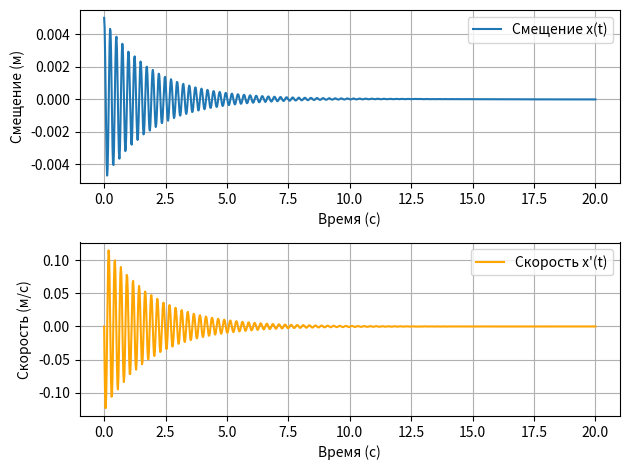

Python code for this plot:
import math
import numpy as np
import matplotlib.pyplot as plt

# Константы
global T_crit,R_steam,nominal_pressure,ambient_temp
T_crit = 647.1  # Критическая температура для воды в K
ambient_temp = 11 #Температура "холодного" реактора
R_steam = 461.5  # Газовая постоянная для воды в J/(kg·K)
nominal_pressure = 7.5e6  # Номинальное давление в петли 7.5 МПа

# Входные данные
TPower_1 = 3200e6  # Мощность реактора в Вт в первой петле (1600 МВт)
TPower_2 = 3200e6  # Мощность реактора в Вт во второй петле (1600 МВт)
GCN_n1 = 3         #Количество ГЦН в работе
GCN_n2 = 3         #Количество ГЦН в работе

#ДРК ГЦН
DRK_GCN_11 = 1
#Напор ГЦН
ZGCN_GCN_11 = 0.9

DRK_GCN_12 = 1
ZGCN_GCN_12 = 0.9

DRK_GCN_13 = 1
ZGCN_GCN_13 = 0.9

DRK_GCN_14 = 0
ZGCN_GCN_14 = 0

DRK_GCN_21 = 1
ZGCN_GCN_21 = 0.9

DRK_GCN_22 = 1
ZGCN_GCN_22 = 0.9

DRK_GCN_23 = 1
ZGCN_GCN_23 = 0.9

DRK_GCN_24 = 0
ZGCN_GCN_24 = 0

#Напор ПН первой половины
ZPN_1 = 1
ZPN_2 = 1
ZPN_3 = 1
ZPN_4 = 1
ZPN_5 = 0

#Питательные узлы
ZPU_11 = 1
ZPU_12 = 1
ZPU_13 = 0

ZPU_21 = 1
ZPU_22 = 1
ZPU_23 = 0

#СРК ТГ (либо 0, либо 1)
SK1_TG1 = 1
SK2_TG1 = 1
SK1_TG2 = 1
SK2_TG2 = 1

#Разгон ТГ (либо 0, либо 1)
RTG1 = 1
RTG2 = 1
alpha1 = 200
alpha2 = 200

# Функция для расчета плотности и давления
def get_properties(T, phase):
    if phase == 'water':
        # Плотность воды
        rho = 1000 - 0.07 * (T - 273.15)  # Плотность воды
        # Давление воды (приближенное)
        p = 611.2 * math.exp(T / (T_crit - T + 273.15))  # Давление в Паскалях
    elif phase == 'steam':
        # Давление пара (используем соотношение для насыщенного пара)
        p = 611.2 * math.exp(T / (T_crit - T + 273.15))  # Давление в Паскалях
        # Плотность пара
        rho = p / (R_steam * (T + 273.15))  # Плотность в кг/м³
    else:
        raise ValueError("Неизвестная фаза")
    return rho, p

print("***РАБОТА КМПЦ***")
#Контроль ГЦН
G_water_11 = DRK_GCN_11 * ZGCN_GCN_11 * 2225
G_water_12 = DRK_GCN_12 * ZGCN_GCN_12 * 2225
G_water_13 = DRK_GCN_13 * ZGCN_GCN_13 * 2225
G_water_14 = DRK_GCN_14 * ZGCN_GCN_14 * 2225
G_total_water_1 = (G_water_11 + G_water_12 + G_water_13 + G_water_14)

G_water_21 = DRK_GCN_21 * ZGCN_GCN_21 * 2225
G_water_22 = DRK_GCN_22 * ZGCN_GCN_22 * 2225
G_water_23 = DRK_GCN_23 * ZGCN_GCN_23 * 2225
G_water_24 = DRK_GCN_24 * ZGCN_GCN_24 * 2225
G_total_water_2 = (G_water_21 + G_water_22 + G_water_23 + G_water_24)

print(f"Расход левой половины: {G_total_water_1 * 3.6:.2f} т/ч")
print(f"Расход право половины: {G_total_water_2 * 3.6:.2f} т/ч")

if TPower_1 <1920e6:
    if GCN_n1 == 2:
        G_water_nominal1 = ((-3e-06*((TPower_1/1e6)**3) + 0.0094*((TPower_1/1e6)**2) - 2.3395*(TPower_1/1e6) + 27146)/3.6)/2
    if GCN_n1 == 3:
        G_water_nominal1 = ((4e-06*((TPower_1/1e6)**3) - 0.0131*((TPower_1/1e6)**2) + 13.361*(TPower_1/1e6) + 39181)/3.6)/3
else: 
    G_water_nominal1 = ((-6E-08*((TPower_1/1e6)**3) + 0.0003*((TPower_1/1e6)**2) - 0.0595*(TPower_1/1e6) + 6875.7) * 3)/3.6
if TPower_2 <1920e6:
    if GCN_n2 == 2:
        G_water_nominal2 = ((-3e-06*((TPower_2/1e6)**3) + 0.0094*((TPower_2/1e6)**2) - 2.3395*(TPower_2/1e6) + 27146)/3.6)/2
    if GCN_n2 == 3:
        G_water_nominal2 = ((4e-06*((TPower_2/1e6)**3) - 0.0131*((TPower_2/1e6)**2) + 13.361*(TPower_2/1e6) + 39181)/3.6)/3
else: 
    G_water_nominal2 = ((-6E-08*((TPower_2/1e6)**3) + 0.0003*((TPower_2/1e6)**2) - 0.0595*(TPower_2/1e6) + 6875.7) * 3)/3.6

tolerance=0.1
lower_bound1 = G_water_nominal1 * (1 - tolerance)  # Нижняя граница (90%)
upper_bound1 = G_water_nominal1 * (1 + tolerance)  # Верхняя граница (110%)
lower_bound2 = G_water_nominal2 * (1 - tolerance)  # Нижняя граница (90%)
upper_bound2 = G_water_nominal2 * (1 + tolerance)  # Верхняя граница (110%)


if lower_bound1<=G_total_water_1<=upper_bound1:
    print(f"Значение расхода ГЦН левой половины: {G_total_water_1 * 3.6:.2f} находится в пределах Gном: {G_water_nominal1 * 3.6:.2f}")
elif G_total_water_1>=upper_bound1:
    TPower_1 = TPower_1 * 0.95
    print(f"Значение расхода ГЦН левой половины: {G_total_water_1 * 3.6:.2f} превышено Gном: {G_water_nominal1 * 3.6:.2f}")
else:
    TPower_1 = TPower_1 * 1.05
    print(f"Значение расхода ГЦН левой половины: {G_total_water_1 * 3.6:.2f} занижено Gном: {G_water_nominal1 * 3.6:.2f}")
if lower_bound2<=G_total_water_2<=upper_bound2:
    print(f"Значение расхода ГЦН правой половины: {G_total_water_2 * 3.6:.2f} находится в пределах Gном: {G_water_nominal2 * 3.6:.2f}")
elif G_total_water_2>=upper_bound1:
    TPower_2 = TPower_2 * 0.95
    print(f"Значение расхода ГЦН правой половины: {G_total_water_2 * 3.6:.2f} превышено Gном: {G_water_nominal2 * 3.6:.2f}")
else:
    TPower_2 = TPower_2 * 1.05
    print(f"Значение расхода ГЦН правой половины: {G_total_water_2 * 3.6:.2f} занижено Gном: {G_water_nominal2 * 3.6:.2f}")


# 1. Расчет давления на выходе из реактора (с учётом номинала)
p_out_reactor_1 = nominal_pressure * (G_total_water_1 / G_water_nominal1) * ((TPower_1 + 0.01)/3200e6)
T_out1 = 35.53483 * math.log(p_out_reactor_1/1e6) + 209.26655
T_out1 = max(T_out1,ambient_temp)
x_steam_1 = (TPower_1 * 4.767e-5) / 1e6 * 0.775 #Паросодержание, массовые доли (+ поправочный коэффициент)
p_out_reactor_2 = nominal_pressure * (G_total_water_2 / G_water_nominal2) * ((TPower_2 + 0.01)/3200e6)
T_out2 = 35.53483 * math.log(p_out_reactor_2/1e6) + 209.26655
T_out2 = max(T_out2,ambient_temp)
x_steam_2 = (TPower_2 * 4.767e-5) / 1e6 * 0.775 #Паросодержание, массовые доли (+ поправочный коэффициент)


# 2. Выход пароводяной смеси из реактора
rho_water_1, p_water1 = get_properties(T_out1, 'water')
rho_steam_1, p_steam1 = get_properties(T_out1, 'steam')
rho_mix_1 = (1 - x_steam_1) * rho_water_1 + x_steam_1 * rho_steam_1  # Плотность смеси
Q_mix_1 = G_total_water_1 / rho_mix_1  # Объемный расход смеси (м^3/с)
print(f"Температура ПВС-1 на выходе из реактора: {T_out1:.2f} °C")
print(f"Давление на выходе из реактора: {p_out_reactor_1 / 1e6:.2f} МПа")
rho_water_2, p_water2 = get_properties(T_out2, 'water')
rho_steam_2, p_steam2 = get_properties(T_out2, 'steam')
rho_mix_2 = (1 - x_steam_2) * rho_water_2 + x_steam_2 * rho_steam_2  # Плотность смеси
Q_mix_2 = G_total_water_2 / rho_mix_2  # Объемный расход смеси (м^3/с)
print(f"Температура ПВС-2 на выходе из реактора: {T_out2:.2f} °C")
print(f"Давление на выходе из реактора: {p_out_reactor_2 / 1e6:.2f} МПа")


# 3. Потери давления в трубах
v_mix1 = G_total_water_1 / rho_mix_1  # Скорость потока смеси (м/с)
L = 61  # Длина трубопровода (м)
D = 0.325  # Диаметр труб (м)
mu = 0.000183/(1 + 0.0337 * T_out1 + 0.000221 * T_out1**2) #Вязкость
Re = (rho_mix_1 * v_mix1 * D)/mu #Расчёт критерия Рейнольдса
#Расчёт коэффициента трения от критерия Рейнольдса
if Re==0:
    lambda_pipe = 0
elif Re<2300:
    lambda_pipe = 64/Re
elif Re>4000:
    lambda_pipe = 1/((-2*math.log10((0.01/(3.71 * D)) + (2.51/(Re * math.sqrt(mu)))))**2)
# Потери давления (добавить для цикла ДЭ-ПЭ-БС-ГЦН)
delta_p_pipe = lambda_pipe * (L / D) * (rho_mix_1 * v_mix1 ** 2) / 2
if delta_p_pipe>p_out_reactor_1:
    p_after_pipes1 = p_out_reactor_1
else:
    p_after_pipes1 = p_out_reactor_1 - delta_p_pipe  # Давление после труб
print(f"Давление смеси после труб: {p_after_pipes1 / 1e6:.2f} МПа")

v_mix2 = G_total_water_2 / rho_mix_2  # Скорость потока смеси (м/с)
L = 61  # Длина трубопровода (м)
D = 0.325  # Диаметр труб (м)
mu = 0.000183/(1 + 0.0337 * T_out2 + 0.000221 * T_out2**2) #Вязкость
Re = (rho_mix_2 * v_mix2 * D)/mu #Расчёт критерия Рейнольдса
#Расчёт коэффициента трения от критерия Рейнольдса
if Re==0:
    lambda_pipe = 0
elif Re<2300:
    lambda_pipe = 64/Re
elif Re>4000:
    lambda_pipe = 1/((-2*math.log10((0.01/(3.71 * D)) + (2.51/(Re * math.sqrt(mu)))))**2)
# Потери давления (добавить для цикла ДЭ-ПЭ-БС-ГЦН)
delta_p_pipe = lambda_pipe * (L / D) * (rho_mix_2 * v_mix2 ** 2) / 2
if delta_p_pipe>p_out_reactor_2:
    p_after_pipes2 = p_out_reactor_2
else:
    p_after_pipes2 = p_out_reactor_2 - delta_p_pipe  # Давление после труб
print(f"Давление смеси после труб: {p_after_pipes2 / 1e6:.2f} МПа")

# 4. Сепарация в барабан-сепараторе (давление принимаем равным после труб)
p_bs1 = p_after_pipes1
q_steam1 = x_steam_1 * G_total_water_1
# Проверка давления в барабан-сепараторе, оно не должно быть ниже номинального
#if p_bs < nominal_pressure:
#    print("qqq")
# Температура пара в барабан-сепараторе
T_steam1 = T_out1
print(f"Давление в барабане-сепараторе: {p_bs1 / 1e6:.2f} МПа")
print(f"Парообразование: {q_steam1:.2f} кг/с")
print(f"Температура пара в барабане-сепараторе: {T_steam1:.2f} °C")

p_bs2 = p_after_pipes2
q_steam2 = x_steam_2 * G_total_water_2
# Проверка давления в барабан-сепараторе, оно не должно быть ниже номинального
#if p_bs < nominal_pressure:
#    print("qqq")
# Температура пара в барабан-сепараторе
T_steam2 = T_out2
print(f"Давление в барабане-сепараторе: {p_bs2 / 1e6:.2f} МПа")
print(f"Парообразование: {q_steam2:.2f} кг/с")
print(f"Температура пара в барабане-сепараторе: {T_steam2:.2f} °C")

#Сепаратор-пароперегреватель (острый пар)
q_steam_SPP1 = 0.1 * q_steam1
q_steam1 = q_steam1 - q_steam_SPP1
print(f"Острый пар на СПП-1: {q_steam_SPP1:.2f} кг/с")
q_steam_SPP2 = 0.1 * q_steam2
q_steam2 = q_steam2 - q_steam_SPP2
print(f"Острый пар на СПП-2: {q_steam_SPP2:.2f} кг/с")


# 5. Поступление пара на ТГ
#ТГ-1
#Разгон ротора ТГ-1
DT = 14.87 #Просто пример, надо будет поменять
if RTG1 == 1:
    v_rotor1 = alpha1 * DT
    #Частота ротора
    f1 = (v_rotor1*1)/60
else:
    pass
if RTG2 == 1:
    v_rotor2 = alpha2 * DT
    #Частота ротора
    f2 = (v_rotor2*1)/60
else:
    pass
print(f"Обороты ротора ТГ-1:  {v_rotor1:.2f} об/мин")
print(f"Обороты ротора ТГ-2:  {v_rotor2:.2f} об/мин")
print(f"Частота ТГ-1:  {f1:.2f} Гц")
print(f"Частота ТГ-2:  {f2:.2f} Гц")

#ЦВД
A_steam_q_steam1_CVD = q_steam1 * 335000
A_steam_q_steam2_CVD = q_steam2 * 335000
#На перегрев в СПП-1
a1_steam_out_1 = 0.1 * q_steam1
#Для подогрев в деаэратор
a1_steam_out_2 = 0.05 * q_steam1
#На подогрев в ПНД-13,14
a1_steam_out_3 = 0.05 * q_steam1
a1_steam_out_4 = 0.05 * q_steam1
q_steam1 = q_steam1 - (a1_steam_out_1 + a1_steam_out_2 + a1_steam_out_3 + a1_steam_out_4)
#Pвыход ЦВД
P_CVD1 = 0.293 * p_bs1
T_CVD1 = 35.53483 * math.log(P_CVD1/1e6) + 209.26655

#На перегрев в СПП-2
a2_steam_out_1 = 0.1 * q_steam2
#Для подогрев в деаэратор
a2_steam_out_2 = 0.05 * q_steam2
#На подогрев в ПНД-23,24
a2_steam_out_3 = 0.05 * q_steam2
a2_steam_out_4 = 0.05 * q_steam2
q_steam2 = q_steam2 - (a2_steam_out_1 + a2_steam_out_2 + a2_steam_out_3 + a2_steam_out_4)
#Pвыход ЦВД
P_CVD2 = 0.293 * p_bs2
T_CVD2 = 35.53483 * math.log(P_CVD2/1e6) + 209.26655

#Вибрация подшипников
# Параметры турбины К-500-65/3000
m = 190000  # масса ротора, кг
k1 = 1e8*(1 - 210e-06*(T_CVD1 - 20)) # жёсткость системы, Н/м ТГ-1
k2 = 1e8*(1 - 210e-06*(T_CVD1 - 20)) # жёсткость системы, Н/м ТГ-2
c01 = 1e4*(1 - 0.05*(T_CVD1 - 20))*(1 + 1e-06*(P_CVD1 - nominal_pressure)) # начальный коэффициент демпфирования, Н/(м/с) ТГ-1
c02 = 1e4*(1 - 0.05*(T_CVD1 - 20))*(1 + 1e-06*(P_CVD1 - nominal_pressure)) # начальный коэффициент демпфирования, Н/(м/с) ТГ-2
c11 = 1e3*(1 - 0.001*(T_CVD1 - 20)) # нелинейный коэффициент демпфирования, Н/(м/с)^(n) ТГ-1
c12 = 1e3*(1 - 0.001*(T_CVD1 - 20)) # нелинейный коэффициент демпфирования, Н/(м/с)^(n) ТГ-2
if v_rotor1<1500:
    n = 2      # степень нелинейности
else:
    n = 3
F01 = 2.5e3*(1 + 0.001*(T_CVD1 - 20))*(1 + 0.95*(q_steam1/800)) # амплитуда внешней возмущающей силы, Н ТГ-1
F02 = 2.5e3*(1 + 0.001*(T_CVD1 - 20))*(1 + 0.95*(q_steam1/800)) # амплитуда внешней возмущающей силы, Н ТГ-2
omega_exc1 = 2 * math.pi * 50  # частота возмущающей силы, рад/с ТГ-1
omega_res1 = (k1/m)**(1/2)  # синхронная частота вращения ротора, рад/с ТГ-2
omega_exc2 = 2 * math.pi * 50  # частота возмущающей силы, рад/с ТГ-1
omega_res2 = (k2/m)**(1/2)  # синхронная частота вращения ротора, рад/с ТГ-2
# Дополнительные параметры
alpha_resonance1 = 1.5*(1 + 0.001*(T_CVD1 - 20))*(1 + 1e-07*(P_CVD1 - nominal_pressure))*(1 + 0.001*(q_steam1 - 800))    # усиление при приближении к резонансу ТГ-1
alpha_resonance2 = 1.5*(1 + 0.001*(T_CVD2 - 20))*(1 + 1e-07*(P_CVD2 - nominal_pressure))*(1 + 0.001*(q_steam2 - 800))    # усиление при приближении к резонансу ТГ-2
beta_turbulence1 = 1.1*(1 + 0.001*(T_CVD1 - 20))*(1 + 0.001*(q_steam1 - 800))    # коэффициент для учета турбулентности ТГ-1
beta_turbulence2 = 1.1*(1 + 0.001*(T_CVD2 - 20))*(1 + 0.001*(q_steam2 - 800))    # коэффициент для учета турбулентности ТГ-2
gamma_temp1 = 0.001*(1 + 0.001*(T_CVD1 - 20))       # температурный коэффициент для жесткости и демпфирования ТГ-1
gamma_temp2 = 0.001*(1 + 0.001*(T_CVD2 - 20))       # температурный коэффициент для жесткости и демпфирования ТГ-2
delta_lubrication1 = 0.7*(1 + 0.001*(T_CVD1 - 20))*(1 + 1e-07*(P_CVD1 - nominal_pressure))  # коэффициент ухудшения смазки ТГ-1
delta_lubrication2 = 0.7*(1 + 0.001*(T_CVD2 - 20))*(1 + 1e-07*(P_CVD2 - nominal_pressure))  # коэффициент ухудшения смазки ТГ-2
A_aero1 = 0.05*(1 + 0.01*(T_CVD1 - 20))*(1 + 1e-07*(P_CVD1 - nominal_pressure))*(1 + 0.001*(q_steam1 - 800))            # коэффициент для моделирования аэродинамических и гидродинамических сил ТГ-1
A_aero2 = 0.05*(1 + 0.01*(T_CVD2 - 20))*(1 + 1e-07*(P_CVD2 - nominal_pressure))*(1 + 0.001*(q_steam2 - 800))            # коэффициент для моделирования аэродинамических и гидродинамических сил ТГ-2
# Функция резонансного усиления
resonance_amplification1 = 1 + alpha_resonance1 * math.exp(-((omega_exc1 - omega_res1) / 10) ** 2)
resonance_amplification2 = 1 + alpha_resonance2 * math.exp(-((omega_exc2 - omega_res2) / 10) ** 2)
# Учет температурного эффекта на жесткость и демпфирование
temperature_effect1 = 1 + gamma_temp1 * T_CVD1
temperature_effect2 = 1 + gamma_temp2 * T_CVD2
# Дифференциальные уравнения для системы
def bearing_vibration(t, y, c0, c1, F0, k, delta_lubrication, temperature_effect, beta_turbulence, omega_exc, resonance_amplification, A_aero):
    x, x_dot = y
    # Модификация коэффициентов
    damping = (c0 + c1 * abs(x) ** n) * delta_lubrication * temperature_effect * beta_turbulence
    stiffness = k * temperature_effect
    # Внешняя сила с учетом резонанса
    F_ext = F0 * math.cos(omega_exc * t) * resonance_amplification
    # Аэродинамическая сила
    F_aero = A_aero * x_dot
    # Уравнение движения
    x_ddot = (F_ext + F_aero - damping * x_dot - stiffness * x) / m
    return [x_dot, x_ddot]
# Метод Рунге-Кутта 4-го порядка (RK4)
def runge_kutta_4(func, y0, t_eval, *args):
    y = np.zeros((len(t_eval), len(y0)))
    y[0] = y0
    dt = t_eval[1] - t_eval[0]
    for i in range(1, len(t_eval)):
        k1 = np.array(func(t_eval[i-1], y[i-1], *args)) * dt
        k2 = np.array(func(t_eval[i-1] + 0.5 * dt, y[i-1] + 0.5 * k1, *args)) * dt
        k3 = np.array(func(t_eval[i-1] + 0.5 * dt, y[i-1] + 0.5 * k2, *args)) * dt
        k4 = np.array(func(t_eval[i-1] + dt, y[i-1] + k3, *args)) * dt
        y[i] = y[i-1] + (k1 + 2*k2 + 2*k3 + k4) / 6
    return y
# Начальные условия
x0 = 0.005  # начальное смещение (м)
x_dot0 = 0.0  # начальная скорость (м/с)
y0 = [x0, x_dot0]
# Время моделирования
DT = 20  # примерное время моделирования
t_eval = np.linspace(0, DT, 1000)
# Решение системы с методом Рунге-Кутта 4-го порядка
sol1 = runge_kutta_4(bearing_vibration, y0, t_eval, c01, c11, F01, k1, delta_lubrication1, temperature_effect1, beta_turbulence1, omega_exc1, resonance_amplification1, A_aero1)
sol2 = runge_kutta_4(bearing_vibration, y0, t_eval, c02, c12, F02, k2, delta_lubrication2, temperature_effect2, beta_turbulence2, omega_exc2, resonance_amplification2, A_aero2)
# Получение результатов из sol1 и sol2
# Вычисления с использованием Рунге-Кутта
time = t_eval  # Время
displacement1 = sol1[:, 0]  # Смещение для первого набора параметров
velocity1 = sol1[:, 1]  # Скорость для первого набора параметров
displacement2 = sol2[:, 0]  # Смещение для второго набора параметров
velocity2 = sol2[:, 1]  # Скорость для второго набора параметров
# Вывод результатов для каждого целого времени
for t, d1, v1, d2, v2 in zip(time, displacement1, velocity1, displacement2, velocity2):
    if float(t).is_integer():  # Проверка, если t целое число (например, 1.0, 2.0 и т.д.)
        print(f"Время: {t:.2f} с, Смещение 1: {d1:.4f} м, Скорость 1: {v1:.4f} м/с, Смещение 2: {d2:.4f} м, Скорость 2: {v2:.4f} м/с")
# Графики результатов для тестов (очень красиво :З)
# График смещения
plt.subplot(2, 1, 1)  # 2 строки, 1 колонка, график 1
plt.plot(t_eval, sol1[:, 0], label='Смещение x(t)')
plt.xlabel('Время (с)')
plt.ylabel('Смещение (м)')
plt.legend()
plt.grid()
# График скорости
plt.subplot(2, 1, 2)  # 2 строки, 1 колонка, график 2
plt.plot(t_eval, sol1[:, 1], label='Скорость x\'(t)', color='orange')
plt.xlabel('Время (с)')
plt.ylabel('Скорость (м/с)')
plt.legend()
plt.grid()
plt.tight_layout()  # Для улучшения размещения графиков
plt.show()

#Сепаратор-пароперегреватель-1 (перегрев пара с ЦВД)
q_steam_SPP1_total = q_steam_SPP1 + a1_steam_out_1
#На деаэратор
q_mix_SPP1_1 = 2/3 * q_steam_SPP1_total
#На ПНД-3
q_mix_SPP1_2 = q_steam_SPP1_total - q_mix_SPP1_1
print(f"Расход пара через СПП-1: {q_steam_SPP1_total:.2f} кг/с")
#Сепаратор-пароперегреватель-2 (перегрев пара с ЦВД)
q_steam_SPP2_total = q_steam_SPP2 + a2_steam_out_1
#На деаэратор
q_mix_SPP2_1 = 2/3 * q_steam_SPP2_total
#На ПНД-3
q_mix_SPP2_2 = q_steam_SPP2_total - q_mix_SPP2_1
print(f"Расход пара через СПП-2: {q_steam_SPP2_total:.2f} кг/с")

#Pвыход ЦСД
P_CSD1 = 0.074 * p_bs1
T_CSD1 = 35.53483 * math.log(P_CSD1/1e6) + 209.26655
#Pвыход ЦСД
P_CSD2 = 0.074 * p_bs2
T_CSD2 = 35.53483 * math.log(P_CSD2/1e6) + 209.26655

#ЦНД
#На подогрев в ПНД-15,16,17
a1_steam_out_5 = 0.05 * q_steam1
a1_steam_out_6 = 0.05 * q_steam1
a1_steam_out_7 = 0.05 * q_steam1
q_steam1 = q_steam1 - (a1_steam_out_5 + a1_steam_out_6 + a1_steam_out_7)
#Pвыход ЦНД
P_CND1 = 0.0023 * p_bs1
T_CND1 = 35.53483 * math.log(P_CND1/1e6) + 209.26655
#ЦНД
#На подогрев в ПНД-25,26,27
a2_steam_out_5 = 0.05 * q_steam2
a2_steam_out_6 = 0.05 * q_steam2
a2_steam_out_7 = 0.05 * q_steam2
q_steam2 = q_steam2 - (a2_steam_out_5 + a2_steam_out_6 + a2_steam_out_7)
#Pвыход ЦНД
P_CND2 = 0.0023 * p_bs2
T_CND2 = 35.53483 * math.log(P_CND2/1e6) + 209.26655
A_steam_q_steam1_CND = q_steam1 * 573000
A_steam_q_steam2_CND = q_steam2 * 573000
A_total1 = A_steam_q_steam1_CVD + A_steam_q_steam1_CND
A_total2 = A_steam_q_steam2_CVD + A_steam_q_steam2_CND

if SK1_TG1 and SK2_TG1 and RTG1 == 1:
    N_1 = 0.003*A_total1 + 6.88
    N_TG1 = (A_total1 - N_1)/1e6
else:
    N_TG1 = 0
if SK1_TG2 and SK2_TG2 and RTG2 == 1:
    N_2 = 0.003*A_total2 + 6.88
    N_TG2 = (A_total2 - N_2)/1e6
else:
    N_TG2 = 0
print(f"Мощность ТГ-1:  {N_TG1:.2f}")
print(f"Мощность ТГ-2:  {N_TG2:.2f}")

# 6. Конденсация пара ТГ-1
#Подогреватели низкого давления
a1_q_PND_1 = a1_steam_out_7
a1_q_PND_2 = a1_steam_out_6
a1_q_PND_3 = a1_steam_out_5 + q_mix_SPP1_2
a1_q_PND_4 = a1_steam_out_4
a1_q_PND_5 = a1_steam_out_3
print(f"Расход ПНД-11 {a1_q_PND_1:.2f} кг/с")
print(f"Расход ПНД-12 {a1_q_PND_2:.2f} кг/с")
print(f"Расход ПНД-13 {a1_q_PND_3:.2f} кг/с")
print(f"Расход ПНД-14 {a1_q_PND_4:.2f} кг/с")
print(f"Расход ПНД-15 {a1_q_PND_5:.2f} кг/с")
#Подогреватели низкого давления
a2_q_PND_1 = a2_steam_out_7
a2_q_PND_2 = a2_steam_out_6
a2_q_PND_3 = a2_steam_out_5 + q_mix_SPP2_2
a2_q_PND_4 = a2_steam_out_4
a2_q_PND_5 = a2_steam_out_3
print(f"Расход ПНД-21 {a2_q_PND_1:.2f} кг/с")
print(f"Расход ПНД-22 {a2_q_PND_2:.2f} кг/с")
print(f"Расход ПНД-23 {a2_q_PND_3:.2f} кг/с")
print(f"Расход ПНД-24 {a2_q_PND_4:.2f} кг/с")
print(f"Расход ПНД-25 {a2_q_PND_5:.2f} кг/с")

#Расход на охладителе дренажа с ПНД
a1_q_OD = a1_q_PND_1 + a1_q_PND_2 + a1_q_PND_3 + a1_q_PND_4 + a1_q_PND_5
print(f"Расход ОД-1 {a1_q_OD:.2f} кг/с")
#Расход на охладителе дренажа с ПНД
a2_q_OD = a2_q_PND_1 + a2_q_PND_2 + a2_q_PND_3 + a2_q_PND_4 + a2_q_PND_5
print(f"Расход ОД-2 {a1_q_OD:.2f} кг/с")

T_cond1 = 0.121 * T_out1 # Температура на выходе из конденсатора
m_only_after_CND1 = q_steam1
m_cond1 = q_steam1 + a1_q_OD  # Масса сконденсированной воды
print(f"Масса воды после конденсата с ЦНД: {m_only_after_CND1:.2f} кг/с")
print(f"Масса воды перед КН11: {m_cond1:.2f} кг/с")
print(f"Температура конденсата: {T_cond1:.2f} °C")
T_cond2 = 0.121 * T_out2 # Температура на выходе из конденсатора
m_only_after_CND2 = q_steam2
m_cond2 = q_steam2 + a2_q_OD  # Масса сконденсированной воды
print(f"Масса воды после конденсата с ЦНД: {m_only_after_CND2:.2f} кг/с")
print(f"Масса воды перед КН21: {m_cond2:.2f} кг/с")
print(f"Температура конденсата: {T_cond2:.2f} °C")

#КН11
a1_q_KN1 = a1_q_KN2 = m_cond1
#Давление на выходе КН11
a1_p_KN1 = P_CND1 + a1_q_KN1 * 0.00419e6
print(f"Давление на выходе КН11: {a1_p_KN1/1e6:.2f} МПа")
#КН12
#Давление на выходе КН12
a1_p_KN2 = a1_p_KN1 + a1_q_KN2 * 0.00419e6
print(f"Давление на выходе КН12: {a1_p_KN2/1e6:.2f} МПа")
#КН21
a2_q_KN1 = a2_q_KN2 = m_cond2
#Давление на выходе КН21
a2_p_KN1 = P_CND2 + a2_q_KN1 * 0.00419e6
print(f"Давление на выходе КН21: {a2_p_KN1/1e6:.2f} МПа")
#КН22
#Давление на выходе КН2
a2_p_KN2 = a2_p_KN1 + a2_q_KN2 * 0.00419e6
print(f"Давление на выходе КН22: {a2_p_KN2/1e6:.2f} МПа")


#Потери давления в трубах от КН12 до ДЭ
a1_rho_water_KN2, a1_p_water1 = get_properties(T_cond1, 'water')
v_mix1 = a1_q_KN2 / a1_rho_water_KN2  # Скорость потока конденсата (м/с)
L = 61  # Длина трубопровода (м)
D = 0.325  # Диаметр труб (м)
mu = 0.000183/(1 + 0.0337 * T_cond1 + 0.000221 * T_cond1**2) #Вязкость
Re = (a1_rho_water_KN2 * v_mix1 * D)/mu #Расчёт критерия Рейнольдса
#Расчёт коэффициента трения от критерия Рейнольдса
if Re==0:
    lambda_pipe = 0
elif Re<2300:
    lambda_pipe = 64/Re
else:
    lambda_pipe = 1/((-2*math.log10((0.01/(3.71 * D)) + (2.51/(Re * math.sqrt(mu)))))**2)
delta_p_pipe = lambda_pipe * (L / D) * (a1_rho_water_KN2 * v_mix1 ** 2) / 2
if delta_p_pipe>a1_p_KN2:
    pass
else:
    a1_p_KN2 = a1_p_KN2 - delta_p_pipe  # Давление после труб
print(f"Давление смеси после КН12: {a1_p_KN2 / 1e6:.2f} МПа")
#Потери давления в трубах от КН22 до ДЭ
a2_rho_water_KN2, a2_p_water1 = get_properties(T_cond2, 'water')
v_mix2 = a2_q_KN2 / a2_rho_water_KN2  # Скорость потока конденсата (м/с)
L = 61  # Длина трубопровода (м)
D = 0.325  # Диаметр труб (м)
mu = 0.000183/(1 + 0.0337 * T_cond2 + 0.000221 * T_cond2**2) #Вязкость
Re = (a2_rho_water_KN2 * v_mix2 * D)/mu #Расчёт критерия Рейнольдса
#Расчёт коэффициента трения от критерия Рейнольдса
if Re==0:
    lambda_pipe = 0
elif Re<2300:
    lambda_pipe = 64/Re
else:
    lambda_pipe = 1/((-2*math.log10((0.01/(3.71 * D)) + (2.51/(Re * math.sqrt(mu)))))**2)
delta_p_pipe = lambda_pipe * (L / D) * (a2_rho_water_KN2 * v_mix2 ** 2) / 2
if delta_p_pipe>a2_p_KN2:
    pass
else:
    a2_p_KN2 = a2_p_KN2 - delta_p_pipe  # Давление после труб
print(f"Давление смеси после КН22: {a2_p_KN2 / 1e6:.2f} МПа")

#Нагрев ПНД
t11 = T_cond1
t12 = t11 * 1.162
t13 = t12 * 1.162
t14 = t13 * 1.162
t15 = t14 * 1.162
t16 = t15 * 1.162
t17 = t16 * 1.162
#Нагрев ПНД
t21 = T_cond2
t22 = t21 * 1.162
t23 = t22 * 1.162
t24 = t23 * 1.162
t25 = t24 * 1.162
t26 = t25 * 1.162
t27 = t26 * 1.162

#Деаэратор-1
q_water_deaerator1 = a1_q_KN2 + q_mix_SPP1_1 + a1_steam_out_2
p_deaerator1 = a1_p_KN2
T_water_before_deaerator1 = t17
print(f"Расход воды через деаэратор-1: {q_water_deaerator1:.2f} кг/c")
print(f"Температура воды на входе в деаэратор-1: {T_water_before_deaerator1:.2f} °C")
print(f"Давление в деаэраторе-2: {p_deaerator1/1e6:.2f} МПа")
#Деаэратор-2
q_water_deaerator2 = a2_q_KN2 + q_mix_SPP2_1 + a2_steam_out_2
p_deaerator2 = a2_p_KN2
T_water_before_deaerator2 = t27
print(f"Расход воды через деаэратор-2: {q_water_deaerator2:.2f} кг/c")
print(f"Температура воды на входе в деаэратор-2: {T_water_before_deaerator2:.2f} °C")
print(f"Давление в деаэраторе-2: {p_deaerator2/1e6:.2f} МПа")

#Питательные насосы
Q_water_PN = q_water_deaerator1 + q_water_deaerator2

if ZPN_1 and ZPN_2 and ZPN_3 and ZPN_4 and ZPN_5>0:
    #ПН-1
    m_PN1 = Q_water_PN/5 * ZPN_1
    if m_PN1>700:
        print('WARNING! Количество воды через ПЭН-1 на максимальном уровне!')
    #ПН-2
    m_PN2 = Q_water_PN/5 * ZPN_2
    if m_PN2>700:
        print('WARNING! Количество воды через ПЭН-2 на максимальном уровне!')
    #ПН-3
    m_PN3 = Q_water_PN/5 * ZPN_3
    if m_PN3>700:
        print('WARNING! Количество воды через ПЭН-3 на максимальном уровне!')
    #ПН-4
    m_PN4 = Q_water_PN/5 * ZPN_4
    if m_PN4>700:
        print('WARNING! Количество воды через ПЭН-4 на максимальном уровне!')
    #ПН-5
    m_PN5 = Q_water_PN/5 * ZPN_5
    if m_PN5>700:
        print('WARNING! Количество воды через ПЭН-5 на максимальном уровне!')
    m_PU_1 = (m_PN1 + m_PN2 + m_PN3 + m_PN4 + m_PN5)/2
    m_PU_2 = (m_PN1 + m_PN2 + m_PN3 + m_PN4 + m_PN5)/2
else:
    #ПН-1
    m_PN1 = Q_water_PN/4 * ZPN_1
    if m_PN1>700:
        print('WARNING! Количество воды через ПЭН-1 на максимальном уровне!')
    #ПН-2
    m_PN2 = Q_water_PN/4 * ZPN_2
    if m_PN2>700:
        print('WARNING! Количество воды через ПЭН-2 на максимальном уровне!')
    #ПН-3
    m_PN3 = Q_water_PN/4 * ZPN_3
    if m_PN3>700:
        print('WARNING! Количество воды через ПЭН-3 на максимальном уровне!')
    #ПН-4
    m_PN4 = Q_water_PN/4 * ZPN_4
    if m_PN4>700:
        print('WARNING! Количество воды через ПЭН-4 на максимальном уровне!')
    m_PU_1 = (m_PN1 + m_PN2 + m_PN3 + m_PN4)/2
    m_PU_2 = (m_PN1 + m_PN2 + m_PN3 + m_PN4)/2
    
#Питательный узел (ПУ-1)
if ZPU_11 and ZPU_12 and ZPU_13>0:
    m_water_nitka_PU_11 = m_PU_1/3 * ZPU_11
    if m_water_nitka_PU_11>500:
        print('WARNING! Количество воды через нитку 11 ПУ-1 на максимальном уровне!')
    m_water_nitka_PU_12 = m_PU_1/3 * ZPU_12
    if m_water_nitka_PU_12>500:
        print('WARNING! Количество воды через нитку 12 ПУ-1 на максимальном уровне!')
    m_water_nitka_PU_13 = m_PU_1/3 * ZPU_13
    if m_water_nitka_PU_13>500:
        print('WARNING! Количество воды через нитку 13 ПУ-1 на максимальном уровне!')
    m_feedwater_1 = m_water_nitka_PU_11 + m_water_nitka_PU_12 + m_water_nitka_PU_13
else:
    m_water_nitka_PU_11 = m_PU_1/2 * ZPU_11
    if m_water_nitka_PU_11>500:
        print('WARNING! Количество воды через нитку 11 ПУ-1 на максимальном уровне!')
    m_water_nitka_PU_12 = m_PU_1/2 * ZPU_12
    if m_water_nitka_PU_12>500:
        print('WARNING! Количество воды через нитку 12 ПУ-1 на максимальном уровне!')
    m_feedwater_1 = m_water_nitka_PU_11 + m_water_nitka_PU_12
#Питательный узел (ПУ-2)
if ZPU_21 and ZPU_22 and ZPU_23>0:
    m_water_nitka_PU_21 = m_PU_2/3 * ZPU_21
    if m_water_nitka_PU_21>500:
        print('WARNING! Количество воды через нитку 11 ПУ-2 на максимальном уровне!')
    m_water_nitka_PU_22 = m_PU_2/3 * ZPU_22
    if m_water_nitka_PU_22>500:
        print('WARNING! Количество воды через нитку 12 ПУ-2 на максимальном уровне!')
    m_water_nitka_PU_23 = m_PU_2/3 * ZPU_23
    if m_water_nitka_PU_23>500:
        print('WARNING! Количество воды через нитку 13 ПУ-2 на максимальном уровне!')
    m_feedwater_2 = m_water_nitka_PU_21 + m_water_nitka_PU_22 + m_water_nitka_PU_23
else:
    m_water_nitka_PU_21 = m_PU_2/2 * ZPU_21
    if m_water_nitka_PU_21>500:
        print('WARNING! Количество воды через нитку 11 ПУ-2 на максимальном уровне!')
    m_water_nitka_PU_22 = m_PU_2/2 * ZPU_22
    if m_water_nitka_PU_22>500:
        print('WARNING! Количество воды через нитку 12 ПУ-2 на максимальном уровне!')
    m_feedwater_2 = m_water_nitka_PU_21 + m_water_nitka_PU_22
    
#Потери давления в трубах от ПН-1 до БС-1
a1_rho_water_PN, a1_p_water1 = get_properties(T_water_before_deaerator1, 'water')
v_mix1 = m_feedwater_1 / a1_rho_water_PN  # Скорость потока конденсата (м/с)
L = 61  # Длина трубопровода (м)
D = 0.325  # Диаметр труб (м)
mu = 0.000183/(1 + 0.0337 * T_water_before_deaerator1 + 0.000221 * T_water_before_deaerator1**2) #Вязкость
Re = (a1_rho_water_PN * v_mix1 * D)/mu #Расчёт критерия Рейнольдса
#Расчёт коэффициента трения от критерия Рейнольдса
if Re==0:
    lambda_pipe = 0
elif Re<2300:
    lambda_pipe = 64/Re
else:
    lambda_pipe = 1/((-2*math.log10((0.01/(3.71 * D)) + (2.51/(Re * math.sqrt(mu)))))**2)
delta_p_pipe = lambda_pipe * (L / D) * (a1_rho_water_PN * v_mix1 ** 2) / 2
if delta_p_pipe>p_deaerator1:
    a1_P_after_PN = p_deaerator1
else:
    a1_P_after_PN = p_deaerator1 - delta_p_pipe  # Давление после труб
print(f"Давление смеси после ПН: {a1_P_after_PN / 1e6:.2f} МПа")
#Потери давления в трубах от ПН-2 до БС-2
a2_rho_water_PN, a2_p_water1 = get_properties(T_water_before_deaerator2, 'water')
v_mix2 = m_feedwater_2 / a2_rho_water_PN  # Скорость потока конденсата (м/с)
L = 61  # Длина трубопровода (м)
D = 0.325  # Диаметр труб (м)
mu = 0.000183/(1 + 0.0337 * T_water_before_deaerator2 + 0.000221 * T_water_before_deaerator2**2) #Вязкость
Re = (a2_rho_water_PN * v_mix2 * D)/mu #Расчёт критерия Рейнольдса
#Расчёт коэффициента трения от критерия Рейнольдса
if Re==0:
    lambda_pipe = 0
elif Re<2300:
    lambda_pipe = 64/Re
else:
    lambda_pipe = 1/((-2*math.log10((0.01/(3.71 * D)) + (2.51/(Re * math.sqrt(mu)))))**2)
delta_p_pipe = lambda_pipe * (L / D) * (a2_rho_water_PN * v_mix2 ** 2) / 2
if delta_p_pipe>p_deaerator2:
    a2_P_after_PN = p_deaerator2
else:
    a2_P_after_PN = p_deaerator2 - delta_p_pipe  # Давление после труб
print(f"Давление смеси после ПН: {a2_P_after_PN / 1e6:.2f} МПа")


#Возвращение питательной воды в БС-1
m_water_after_BS1 = G_total_water_1 * (1 - x_steam_1) + m_feedwater_1
T_feedwater_BS1 = 35.53483 * math.log(a1_P_after_PN/1e6) + 209.26655
#Возвращение питательной воды в БС-2
m_water_after_BS2 = G_total_water_2 * (1 - x_steam_2) + m_feedwater_2
T_feedwater_BS2 = 35.53483 * math.log(a2_P_after_PN/1e6) + 209.26655

#Потери давления в трубах от БС-1 до ГЦН-1
rho_water_GCN1, a1_p_water1 = get_properties(T_feedwater_BS1, 'water')
v_mix1 = m_water_after_BS1 / rho_water_GCN1  # Скорость потока конденсата (м/с)
L = 61  # Длина трубопровода (м)
D = 0.325  # Диаметр труб (м)
mu = 0.000183/(1 + 0.0337 * T_feedwater_BS1 + 0.000221 * T_feedwater_BS1**2) #Вязкость
Re = (rho_water_GCN1 * v_mix1 * D)/mu #Расчёт критерия Рейнольдса
#Расчёт коэффициента трения от критерия Рейнольдса
if Re==0:
    lambda_pipe = 0
elif Re<2300:
    lambda_pipe = 64/Re
else:
    lambda_pipe = 1/((-2*math.log10((0.01/(3.71 * D)) + (2.51/(Re * math.sqrt(mu)))))**2)
delta_p_pipe = lambda_pipe * (L / D) * (rho_water_GCN1 * v_mix1 ** 2) / 2
if delta_p_pipe>a1_P_after_PN:
    P_after_BS1 = a1_P_after_PN
else:
    P_after_BS1 = a1_P_after_PN - delta_p_pipe  # Давление после труб
print(f"Давление смеси после БС: {P_after_BS1 / 1e6:.2f} МПа")
# 7. Возвращение воды через ГЦН
P_after_GCN1 = p_out_reactor_2 * 1.057
T_in1 = 35.53483 * math.log(P_after_GCN1/1e6) + 209.26655 - 10
T_in1 = max(T_in1,ambient_temp)
print(f"Расход воды через ГЦН-1: {m_water_after_BS1 * 3.6:.2f} т/ч")
print(f"Температура воды на входе в реактора: {T_in1:.2f} °C")
print(f"Давление воды на входе в реактора: {P_after_GCN1/1e6:.2f} МПа")
#Потери давления в трубах от БС-2 до ГЦН-2
rho_water_GCN2, a2_p_water1 = get_properties(T_feedwater_BS2, 'water')
v_mix2 = m_water_after_BS2 / rho_water_GCN2  # Скорость потока конденсата (м/с)
L = 61  # Длина трубопровода (м)
D = 0.325  # Диаметр труб (м)
mu = 0.000183/(1 + 0.0337 * T_feedwater_BS2 + 0.000221 * T_feedwater_BS2**2) #Вязкость
Re = (rho_water_GCN2 * v_mix1 * D)/mu #Расчёт критерия Рейнольдса
#Расчёт коэффициента трения от критерия Рейнольдса
if Re==0:
    lambda_pipe = 0
elif Re<2300:
    lambda_pipe = 64/Re
else:
    lambda_pipe = 1/((-2*math.log10((0.01/(3.71 * D)) + (2.51/(Re * math.sqrt(mu)))))**2)
delta_p_pipe = lambda_pipe * (L / D) * (rho_water_GCN2 * v_mix2 ** 2) / 2
if delta_p_pipe>a2_P_after_PN:
    P_after_BS2 = a2_P_after_PN
else:
    P_after_BS2 = a2_P_after_PN - delta_p_pipe  # Давление после труб
print(f"Давление смеси после БС: {P_after_BS2 / 1e6:.2f} МПа")
# 7. Возвращение воды через ГЦН
P_after_GCN2 = p_out_reactor_2 * 1.057
T_in2 = 35.53483 * math.log(P_after_GCN2/1e6) + 209.26655 - 10
T_in2 = max(T_in2,ambient_temp)
print(f"Расход воды через ГЦН-2: {m_water_after_BS2 * 3.6:.2f} т/ч")
print(f"Температура воды на входе в реактора: {T_in2:.2f} °C")
print(f"Давление воды на входе в реактора: {P_after_GCN2/1e6:.2f} МПа")
